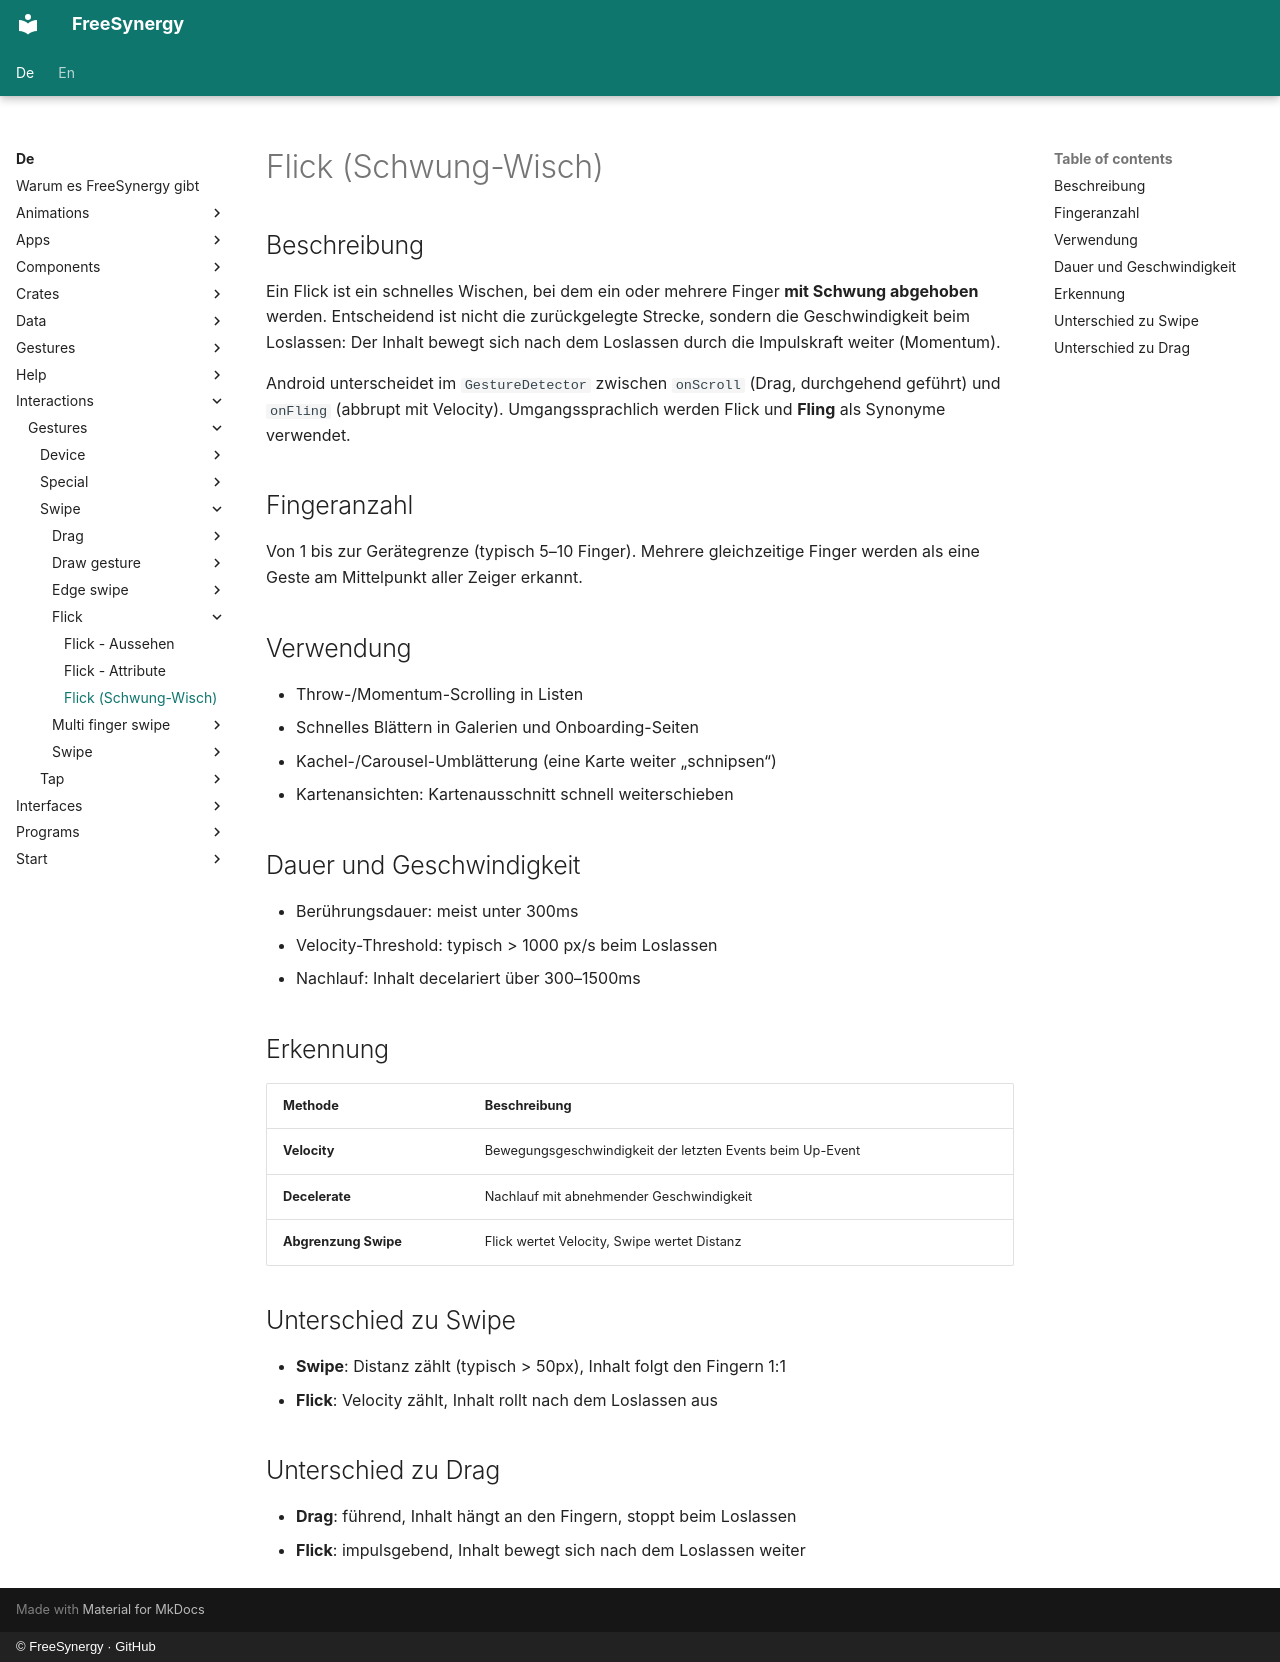

repository: FreeSynergy/fs-documentation · page: de/interactions/gestures/swipe/flick/description/index.html · generator: mkdocs · copyright: © FreeSynergy · GitHub

# Flick (Schwung-Wisch)

## Beschreibung

Ein Flick ist ein schnelles Wischen, bei dem ein oder mehrere Finger **mit
Schwung abgehoben** werden. Entscheidend ist nicht die zurückgelegte Strecke, sondern
die Geschwindigkeit beim Loslassen: Der Inhalt bewegt sich nach dem Loslassen
durch die Impulskraft weiter (Momentum).

Android unterscheidet im `GestureDetector` zwischen `onScroll` (Drag,
durchgehend geführt) und `onFling` (abbrupt mit Velocity). Umgangssprachlich
werden Flick und **Fling** als Synonyme verwendet.

## Fingeranzahl

Von 1 bis zur Gerätegrenze (typisch 5–10 Finger). Mehrere gleichzeitige
Finger werden als eine Geste am Mittelpunkt aller Zeiger erkannt.

## Verwendung

- Throw-/Momentum-Scrolling in Listen
- Schnelles Blättern in Galerien und Onboarding-Seiten
- Kachel-/Carousel-Umblätterung (eine Karte weiter „schnipsen“)
- Kartenansichten: Kartenausschnitt schnell weiterschieben

## Dauer und Geschwindigkeit

- Berührungsdauer: meist unter 300ms
- Velocity-Threshold: typisch > 1000 px/s beim Loslassen
- Nachlauf: Inhalt decelariert über 300–1500ms

## Erkennung

| Methode | Beschreibung |
|---------|--------------|
| **Velocity** | Bewegungsgeschwindigkeit der letzten Events beim Up-Event |
| **Decelerate** | Nachlauf mit abnehmender Geschwindigkeit |
| **Abgrenzung Swipe** | Flick wertet Velocity, Swipe wertet Distanz |

## Unterschied zu Swipe

- **Swipe**: Distanz zählt (typisch > 50px), Inhalt folgt den Fingern 1:1
- **Flick**: Velocity zählt, Inhalt rollt nach dem Loslassen aus

## Unterschied zu Drag

- **Drag**: führend, Inhalt hängt an den Fingern, stoppt beim Loslassen
- **Flick**: impulsgebend, Inhalt bewegt sich nach dem Loslassen weiter
